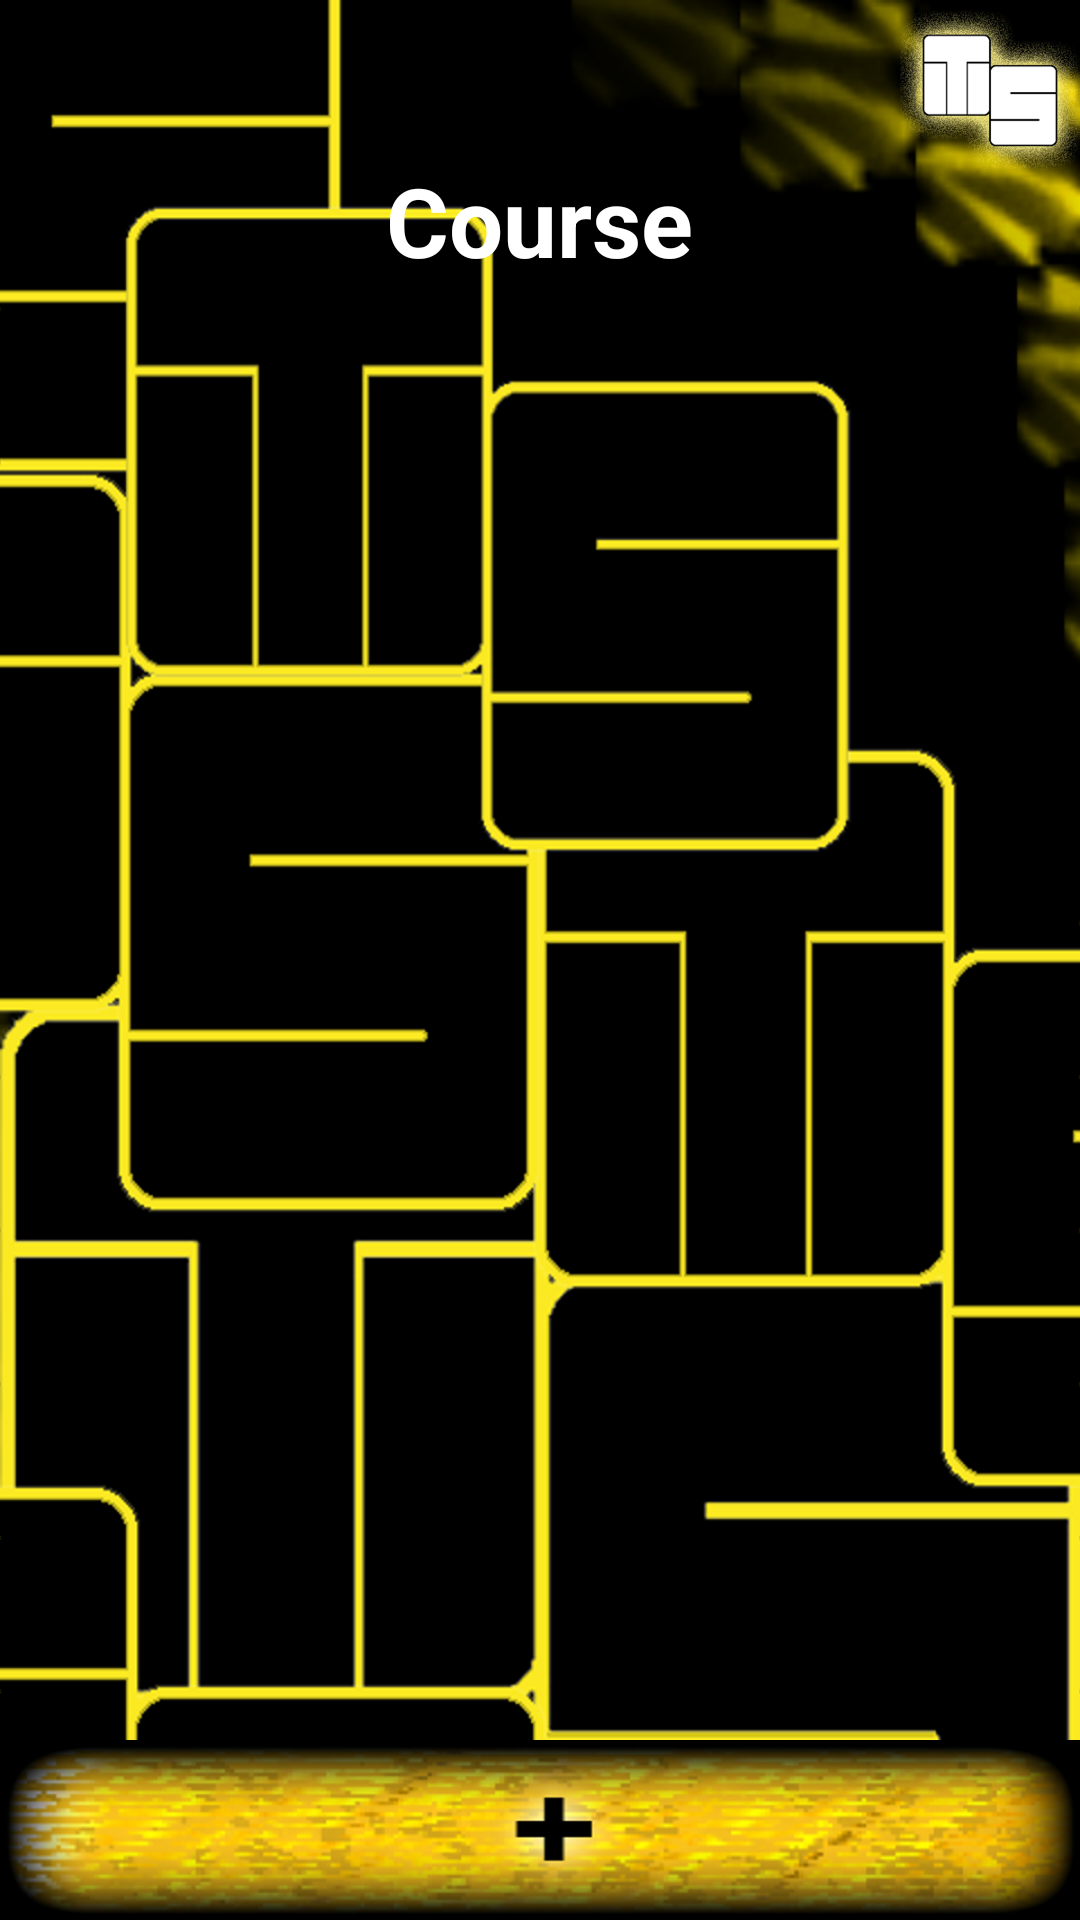

Layout XML and referenced resources for this Android screen:
<!-- AndroidManifest.xml: application theme AppTheme -->
<!-- res/layout/activity_course.xml -->
<RelativeLayout xmlns:android="http://schemas.android.com/apk/res/android"
    xmlns:tools="http://schemas.android.com/tools"
    android:layout_width="match_parent"
    android:layout_height="match_parent"
    tools:context=".CourseActivity" >

    <TextView
        android:id="@+id/tv_yearpathcourse"
        android:layout_width="wrap_content"
        android:layout_height="wrap_content"
        android:layout_alignParentLeft="true"
        android:layout_alignParentTop="true"
        android:clickable="true"
        android:onClick="returnToYear"
        android:textColor="@android:color/primary_text_dark"
        android:textStyle="bold"
        tools:ignore="SelectableText" />

    <TextView
        android:id="@+id/tv_semesterpath"
        android:layout_width="wrap_content"
        android:layout_height="wrap_content"
        android:layout_alignParentTop="true"
        android:layout_toRightOf="@id/tv_yearpathcourse"
        android:clickable="true"
        android:onClick="returnToSemester"
        android:textColor="@android:color/primary_text_dark"
        android:textStyle="bold"
        tools:ignore="SelectableText" />

    <TextView
        android:id="@+id/tv_course"
        android:layout_width="wrap_content"
        android:layout_height="wrap_content"
        android:layout_centerHorizontal="true"
        android:layout_marginTop="52dp"
        android:text="@string/course_course"
        android:textColor="@android:color/primary_text_dark"
        android:textSize="32sp"
        android:textStyle="bold" />

    <ListView
        android:id="@android:id/list"
        android:layout_width="match_parent"
        android:layout_height="match_parent"
        android:layout_below="@id/tv_course"
        android:layout_centerHorizontal="true"
        android:layout_marginBottom="60dp"
        android:layout_marginLeft="44dp"
        android:layout_marginRight="44dp"
        android:layout_marginTop="28dp" >
    </ListView>

    <Button
        android:id="@+id/tv_pluscourse"
        android:layout_width="match_parent"
        android:layout_height="60dp"
        android:layout_alignParentBottom="true"
        android:background="@drawable/ts_gold_plus_button"
        android:onClick="plusCourse" />

    <ImageView
        android:layout_width="60dp"
        android:layout_height="60dp"
        android:layout_alignParentRight="true"
        android:layout_alignParentTop="true"
        android:src="@drawable/ts_logo_layerstyle"
        tools:ignore="ContentDescription" />

</RelativeLayout>
<!-- resources referenced by this layout -->
<resources>
  <!-- drawable ts_gold_plus_button: png bitmap (drawable-hdpi, 115832 bytes) -->
  <!-- drawable ts_logo_layerstyle: png bitmap (drawable-hdpi, 79734 bytes) -->
  <string name="course_course">Course</string>
  <style name="AppTheme" parent="AppBaseTheme">
          
          <item name="android:windowBackground">@drawable/ts_background_no_logo</item>
      </style>
  <style name="AppBaseTheme" parent="android:Theme.Light">
          
      </style>
  <!-- drawable ts_background_no_logo: png bitmap (drawable-hdpi, 86353 bytes) -->
</resources>
